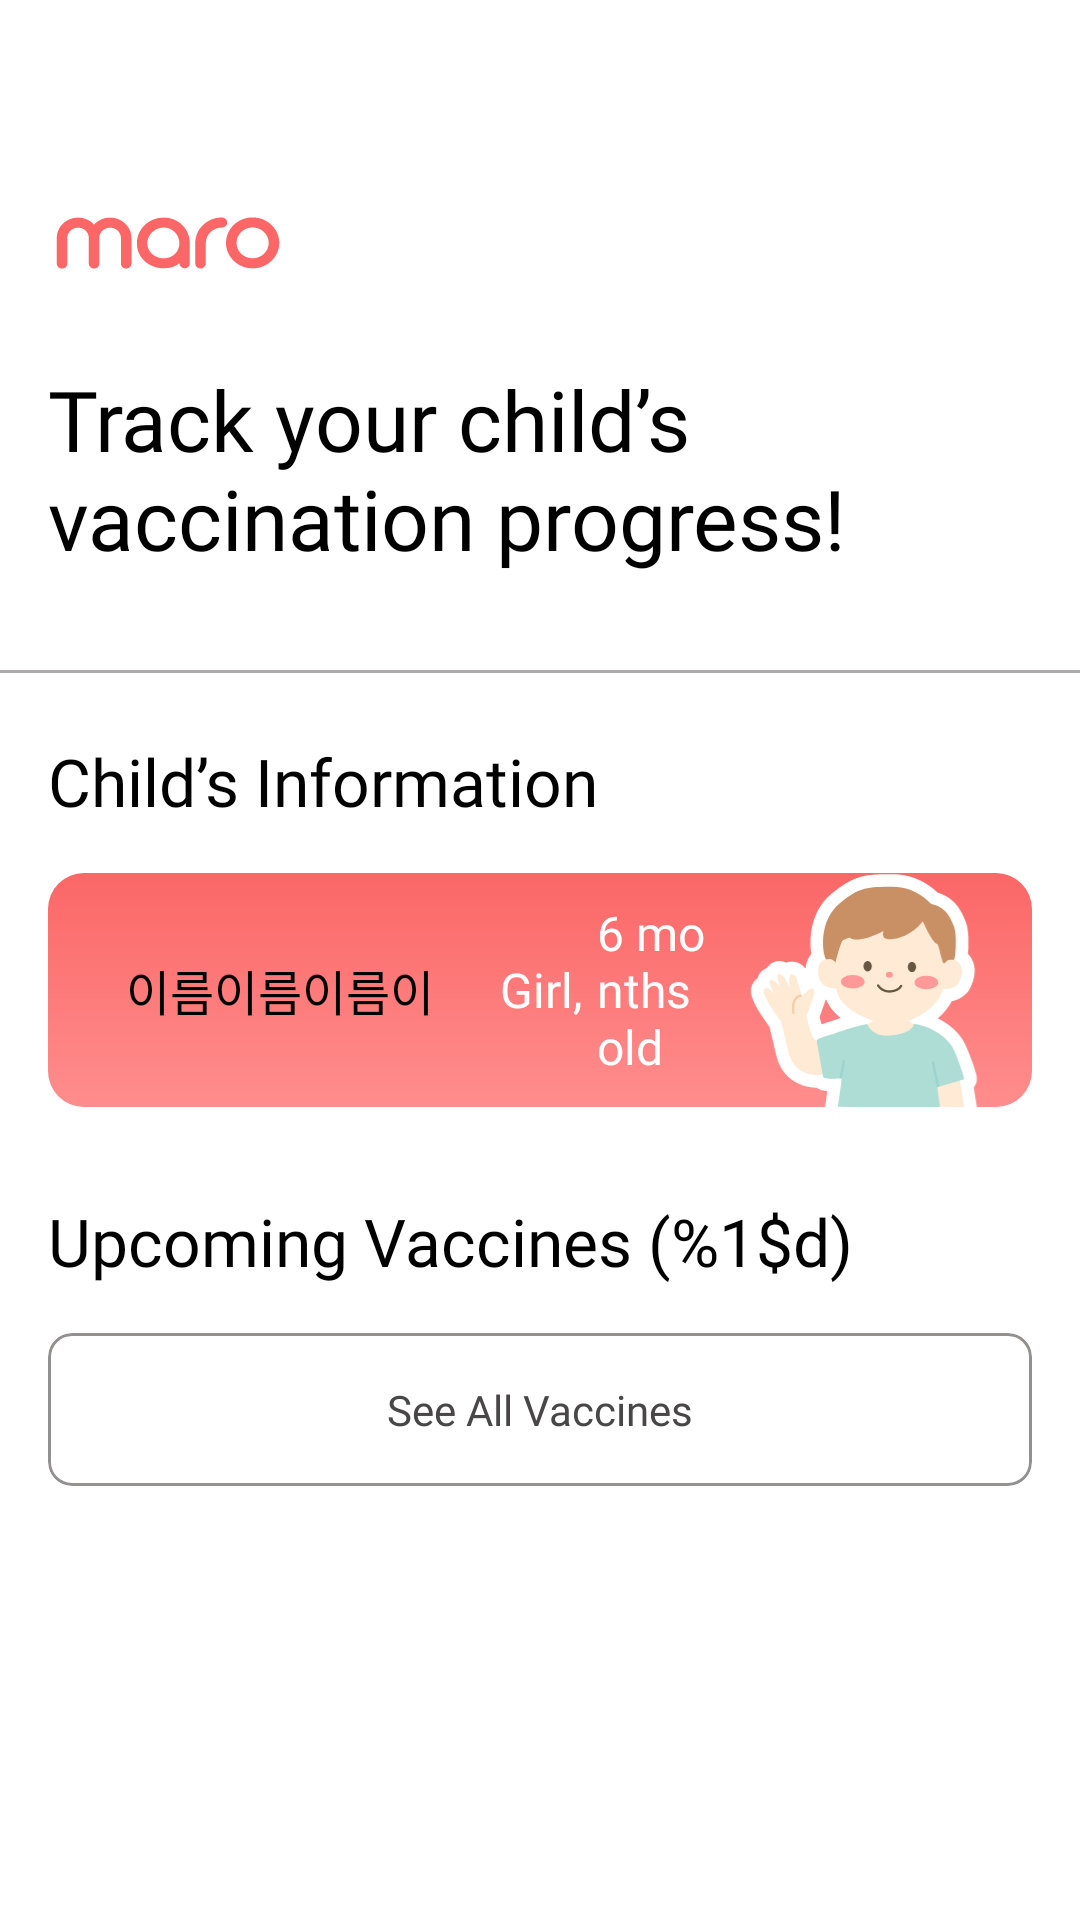

Layout XML and referenced resources for this Android screen:
<!-- AndroidManifest.xml: application theme Theme.Maro -->
<!-- res/layout/fragment_main_list.xml -->
<androidx.constraintlayout.widget.ConstraintLayout xmlns:android="http://schemas.android.com/apk/res/android"
    xmlns:app="http://schemas.android.com/apk/res-auto"
    xmlns:tools="http://schemas.android.com/tools"
    android:layout_width="match_parent"
    android:layout_height="match_parent"
    android:background="@color/white"
    tools:context=".view.MainListFragment">

    
    <LinearLayout
        android:id="@+id/header"
        android:layout_width="0dp"
        android:layout_height="wrap_content"
        android:orientation="vertical"
        android:padding="16dp"
        app:layout_constraintEnd_toEndOf="parent"
        app:layout_constraintStart_toStartOf="parent"
        app:layout_constraintTop_toTopOf="parent">

        <ImageView
            android:layout_width="80dp"
            android:layout_height="40dp"
            android:layout_marginTop="45dp"
            android:src="@drawable/ic_maro_s_logo" />

        <TextView
            android:id="@+id/title"
            android:layout_width="wrap_content"
            android:layout_height="wrap_content"
            android:layout_marginTop="20dp"
            android:fontFamily="@font/roboto_regular"
            android:text="@string/main_track_progress"
            android:textColor="@color/Neutral0"
            android:textSize="28sp" />
    </LinearLayout>

    
    <LinearLayout
        android:id="@+id/filterScroll"
        android:layout_width="match_parent"
        android:layout_height="wrap_content"
        android:orientation="vertical"
        app:layout_constraintTop_toBottomOf="@+id/header">


        <HorizontalScrollView
            android:layout_width="match_parent"
            android:layout_height="wrap_content"
            android:overScrollMode="never"
            android:scrollbars="none">

            <LinearLayout
                android:id="@+id/nameFilterLayout"
                android:layout_width="wrap_content"
                android:layout_height="wrap_content"
                android:orientation="horizontal"
                android:paddingHorizontal="16dp"
                android:paddingTop="8dp"
                android:paddingBottom="8dp">

            </LinearLayout>
        </HorizontalScrollView>


        <View
            android:layout_width="match_parent"
            android:layout_height="1dp"
            android:background="@color/Neutral70" />

        
        <View
            android:id="@+id/selectedIndicator"
            android:layout_width="0dp"
            android:layout_height="3dp"
            android:layout_marginStart="16dp"
            android:layout_marginTop="-2dp"
            android:background="@color/Main01" />
    </LinearLayout>


    
    <androidx.core.widget.NestedScrollView
        android:id="@+id/contentScrollView"
        android:layout_width="0dp"
        android:layout_height="0dp"
        android:clipToPadding="false"
        app:layout_constraintBottom_toBottomOf="parent"
        app:layout_constraintEnd_toEndOf="parent"
        app:layout_constraintStart_toStartOf="parent"
        app:layout_constraintTop_toBottomOf="@id/filterScroll">

        <LinearLayout
            android:layout_width="match_parent"
            android:layout_height="wrap_content"
            android:orientation="vertical"
            android:padding="16dp">

            

            <TextView
                android:id="@+id/textChildInfo"
                android:layout_width="wrap_content"
                android:layout_height="wrap_content"
                android:layout_marginTop="4dp"
                android:layout_marginBottom="16dp"
                android:fontFamily="@font/roboto_regular"
                android:text="@string/main_child_info"
                android:textColor="@color/Neutral0"
                android:textSize="22sp" />


            <com.google.android.material.card.MaterialCardView
                android:id="@+id/cardChildInfo"
                android:layout_width="match_parent"
                android:layout_height="wrap_content"
                android:layout_marginBottom="30dp"
                android:backgroundTint="@null"
                android:clickable="true"
                android:focusable="true"
                android:foreground="?attr/selectableItemBackground"
                app:rippleColor="@android:color/transparent"
                app:strokeWidth="0dp">

                <LinearLayout
                    android:layout_width="match_parent"
                    android:layout_height="wrap_content"
                    android:background="@drawable/bg_card_child_info"
                    android:gravity="center_vertical"
                    android:orientation="horizontal"
                    android:paddingHorizontal="16dp">

                    
                    <TextView
                        android:id="@+id/tvChildName"
                        android:layout_width="wrap_content"
                        android:layout_height="wrap_content"
                        android:layout_marginEnd="12dp"
                        android:background="@drawable/bg_rounded_white"
                        android:ellipsize="end"
                        android:fontFamily="@font/roboto_medium"
                        android:maxEms="7"
                        android:paddingHorizontal="10dp"
                        android:paddingVertical="6dp"
                        android:text="이름이름이름이"
                        android:textColor="#000000"
                        android:textSize="16sp" />

                    
                    <TextView
                        android:id="@+id/tvChildGender"
                        android:layout_width="wrap_content"
                        android:layout_height="wrap_content"
                        android:fontFamily="@font/roboto_medium"
                        android:text="Girl,"
                        android:textColor="#FFFFFF"
                        android:textSize="16sp" />

                    <TextView
                        android:id="@+id/tvChildAge"
                        android:layout_width="0dp"
                        android:layout_height="wrap_content"
                        android:layout_marginStart="5dp"
                        android:layout_weight="1"
                        android:fontFamily="@font/roboto_medium"
                        android:text="6 months old"
                        android:textColor="#FFFFFF"
                        android:textSize="16sp" />

                    
                    <ImageView
                        android:id="@+id/tvAsset"
                        android:layout_width="80dp"
                        android:layout_height="match_parent"
                        android:gravity="center"
                        android:src="@drawable/ic_boy" />
                </LinearLayout>
            </com.google.android.material.card.MaterialCardView>


            
            <TextView
                android:id="@+id/tv_upcoming_count"
                android:layout_width="wrap_content"
                android:layout_height="wrap_content"
                android:fontFamily="@font/roboto_regular"
                android:text="@string/main_upcoming_vaccines"
                android:textColor="@color/Neutral0"
                android:textSize="22sp" />

            
            <androidx.recyclerview.widget.RecyclerView
                android:id="@+id/recyclerVaccines"
                android:layout_width="match_parent"
                android:layout_height="wrap_content"
                android:layout_marginTop="16dp"
                android:nestedScrollingEnabled="false" />

            
            <LinearLayout
                android:id="@+id/emptyPlaceholder"
                android:layout_width="match_parent"
                android:layout_height="wrap_content"
                android:layout_marginTop="24dp"
                android:layout_marginBottom="30dp"
                android:gravity="center"
                android:orientation="vertical"
                android:visibility="gone">

                <ImageView
                    android:layout_width="wrap_content"
                    android:layout_height="wrap_content"
                    android:contentDescription="@string/no_results"
                    android:src="@drawable/ic_empty_vaccine" />

                <TextView
                    android:layout_width="wrap_content"
                    android:layout_height="wrap_content"
                    android:layout_marginTop="5dp"
                    android:fontFamily="@font/roboto_regular"
                    android:text="@string/no_results"
                    android:textColor="@color/Neutral0"
                    android:textSize="16sp" />
            </LinearLayout>

            
            <com.google.android.material.card.MaterialCardView
                android:id="@+id/seeAllCard"
                android:layout_width="match_parent"
                android:layout_height="wrap_content"
                android:layout_marginBottom="32dp"
                app:cardBackgroundColor="@color/white"
                app:cardCornerRadius="8dp"
                app:rippleColor="@android:color/transparent"
                app:strokeColor="@color/Neutral60"
                app:strokeWidth="1dp">

                <TextView
                    android:layout_width="match_parent"
                    android:layout_height="wrap_content"
                    android:fontFamily="@font/roboto_medium"
                    android:gravity="center"
                    android:padding="16dp"
                    android:text="@string/see_all_vaccines"
                    android:textColor="@color/Neutral30" />
            </com.google.android.material.card.MaterialCardView>
        </LinearLayout>
    </androidx.core.widget.NestedScrollView>

</androidx.constraintlayout.widget.ConstraintLayout>
<!-- resources referenced by this layout -->
<resources>
  <color name="Main01">#FFFB6767</color>
  <color name="Neutral0">#FF000000</color>
  <color name="Neutral30">#FF484646</color>
  <color name="Neutral60">#FF939090</color>
  <color name="Neutral70">#FFADAAAA</color>
  <color name="white">#FFFFFFFF</color>
  <!-- drawable bg_card_child_info (drawable) -->
  <vector xmlns:android="http://schemas.android.com/apk/res/android"
      xmlns:aapt="http://schemas.android.com/aapt"
      android:width="380dp"
      android:height="78dp"
      android:viewportWidth="380"
      android:viewportHeight="78">
    <path
        android:pathData="M8,0L372,0A8,8 0,0 1,380 8L380,70A8,8 0,0 1,372 78L8,78A8,8 0,0 1,0 70L0,8A8,8 0,0 1,8 0z">
      <aapt:attr name="android:fillColor">
        <gradient 
            android:startX="190"
            android:startY="0"
            android:endX="190"
            android:endY="78"
            android:type="linear">
          <item android:offset="0" android:color="#FFFB6767"/>
          <item android:offset="1" android:color="#FFFF8D8D"/>
        </gradient>
      </aapt:attr>
    </path>
  </vector>
  <!-- drawable ic_boy: vector/xml drawable (drawable, 15145 chars, omitted) -->
  <!-- drawable ic_empty_vaccine: vector/xml drawable (drawable, 9349 chars, omitted) -->
  <!-- drawable ic_maro_s_logo: vector/xml drawable (drawable, 2275 chars, omitted) -->
  <string name="main_child_info">Child’s Information</string>
  <string name="main_track_progress">Track your child’s\nvaccination progress!</string>
  <string name="main_upcoming_vaccines">Upcoming Vaccines (%1$d)</string>
  <string name="no_results">No results available</string>
  <string name="see_all_vaccines">See All Vaccines</string>
  <style name="Theme.Maro" parent="Base.Theme.Maro" />
  <style name="Base.Theme.Maro" parent="Theme.Material3.DayNight.NoActionBar" />
</resources>
